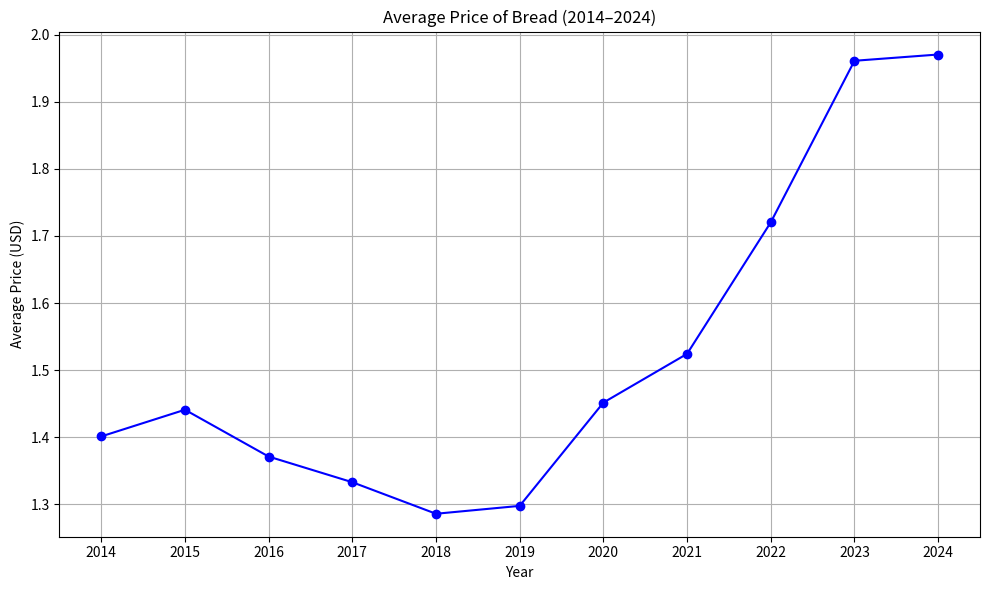

Reproduce this figure in Python.
import pandas as pd
import matplotlib.pyplot as plt

# Load the data into a DataFrame
data = {
    "Year": [2014, 2015, 2016, 2017, 2018, 2019, 2020, 2021, 2022, 2023, 2024],
    "Jan": [1.365, 1.479, 1.425, 1.351, 1.281, 1.274, 1.351, 1.546, 1.555, 1.888, 2.033],
    "Feb": [1.388, 1.435, 1.407, 1.358, 1.265, 1.261, 1.375, 1.537, 1.578, 1.896, 2.006],
    "Mar": [1.359, 1.440, 1.416, 1.329, 1.309, 1.285, 1.374, 1.526, 1.607, 1.961, 1.997],
    "Apr": [1.388, 1.454, 1.406, 1.328, 1.281, 1.283, 1.406, 1.510, 1.616, 1.989, 1.998],
    "May": [1.401, 1.463, 1.382, 1.327, 1.293, 1.289, 1.412, 1.511, 1.661, 1.951, 1.971],
    "Jun": [1.400, 1.467, 1.333, 1.348, 1.279, 1.280, 1.474, 1.519, 1.715, 1.937, 1.973],
    "Jul": [1.413, 1.447, 1.349, 1.349, 1.293, 1.281, 1.485, 1.491, 1.756, 1.980, 1.975],
    "Aug": [1.396, 1.420, 1.341, 1.318, 1.302, 1.275, 1.495, 1.467, 1.749, 1.957, 1.951],
    "Sep": [1.405, 1.432, 1.329, 1.349, 1.288, 1.296, 1.492, 1.580, 1.814, 1.972, 1.976],
    "Oct": [1.414, 1.418, 1.343, 1.328, 1.277, 1.325, 1.503, 1.526, 1.847, 2.002, 1.937],
    "Nov": [1.420, 1.409, 1.362, 1.295, 1.274, 1.361, 1.515, 1.547, 1.873, 1.976, 1.916],
    "Dec": [1.466, 1.428, 1.362, 1.316, 1.290, 1.363, 1.538, 1.532, 1.873, 2.024, 1.912]
}

# Convert to DataFrame
df = pd.DataFrame(data)

# Calculate the yearly average
df["Yearly Average"] = df.iloc[:, 1:].mean(axis=1)

# Plot the yearly average
plt.figure(figsize=(10, 6))
plt.plot(df["Year"], df["Yearly Average"], marker='o', linestyle='-', color='b')
plt.title("Average Price of Bread (2014–2024)")
plt.xlabel("Year")
plt.ylabel("Average Price (USD)")
plt.grid(True)
plt.xticks(df["Year"])
plt.tight_layout()
plt.show()

